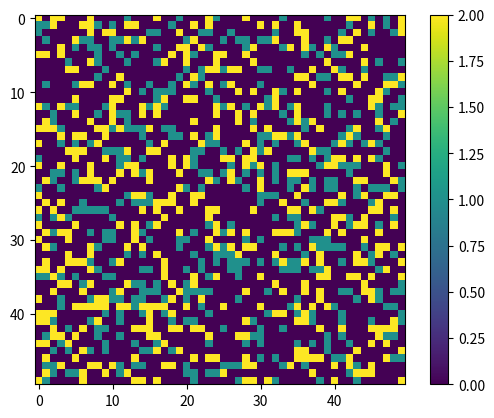

Write Python code to recreate this figure.
a="""#.##...#....|...#..|...#|...#....|.....|..##.|.|.#
||#...##|.|.##....|..#.#......#.#..#......|..#.|.#
|......#.##....||..#..||..|.....|..##....|.#.|..|#
.|...#||..||#|#.....|#...|.||.||#...#..|.##.......
...#.|.||.|.....|..##.#|....|#...|#.#|.#|...#.....
##.#....|..|.|....#.#|..##..#.......|.|.||#.......
....|..#|...|...|#..#...#....#.........#....#.|..|
....##...|..........|.|##|##..||..|..#..#|..|.....
........|..#.......|.#|............##.||.##.#..||#
.|...|##..#.|..|..|.#|.#.|#...|......#.....#...##|
............#.|.|||....|...#.#..#|.#...|.#....#|..
.....#....##....|#..##..|......|#.........|..##..|
#|.#||...|#...#|#|......#|#.|.#|#.|#...|.....#|.||
..|..#..|.#||.#.#.......#..#.#...|.#...|.|.|..|..#
.#|....#..#.|........#.....#.|....|#|#........#.|.
###|....##|#|||#.||.....#....#.#....|.#...|#..|#..
...#.##..#....|...||.#.|#.....||##|#.....|#|...|..
#..|.|.|#......|.#....#||...#.|.|..|#...|#|.|#|...
....###..|||#..##....||..|.|.#|#.....#||.......|..
|....#...#.||.|...#.#|...##.##....||.|.|##.#.#|...
#..#...#...|##....#.#|....|.#|#.|.....|##|||...#.|
..||.|.#...#.#|#...#..||.|#.|.|.|.###.....|....#..
.#|..|###.#....#.......#|.#|..#.|.||.|.||..##...#|
|..|....|#.........#|.|.....|.#...|.#|.||..|.|||.|
#...........|##|..#..##.......|||..#.....#.|#..##.
.#.#..|....|.|||###..#........|..#..|..##|...|#...
#.#..|||||....#.#..#...##....#....##.#|......##.#.
|.|#|.....|......#.....#........|.||....##|.#...|.
#....#.....#.#.|#......|#.|........|#|..#.|##.|.#.
.#|##..|.||..#|....#.|..#|#.#...###|...#.#....#...
#...#....||..#.|...||..#....|.|......|||....#.....
.#|....#|...#.#....|...|#|#.##...|.|.#||||..|.##.#
....#..#....|.|.#....|..|||#....#...|.#....#.|#.|.
.#..###|..|#.....#....|.|.|||.|.|#||#.#..|.##|...#
##.#...#|.....||.#..|.|...||.....|||.||#......|#..
||#|.|...||......#...#.|#..|..#.......##..##.#...#
...##.|#....#||.|.#.|#..........#...#.......#....|
..#...#...|#..|||..#||||....#..|.#..#.#..||.##|.||
#..|...|##||.||..|#.|.#....|.......|..#....|.#|...
...|.#####.##|####..#.|..#....#...|#.#.#|......||.
###......|.|..|#.|#....|.......|##.|#|...|.......|
##|....|#..|...#..|.||......#|.....##|...|...|..#|
..#.|.#.||...###..##.##..|....|..|....#..#...####.
.|##.#..|..|...##......#...##||........|.|....#||.
##.|#....|...|..|#.....|....|.|....|.|.|..|..#.#..
..|.|.#|.|....||#.|#...............##..|...#.....#
.#...#.......#.......#.##...#.|.|..####.||#....#||
.||#...##.#|.||..##.|....|||##...|#.|...#.#|.#....
.#|.||#..#.|#.......||.||#...........#....|###....
#|....#......##.#....|.....|##.#|.....|.#..|.....#"""
test=""".#.#...|#.
.....#|##|
.|..|...#.
..|#.....#
#.#|||#|#|
...#.||...
.|....|...
||...#|.#|
|.||||..|.
...#.|..|."""
#a=test
b=[[".|#".index(x) for x in y] for y in a.splitlines()]
w,h = len(b[0]),len(b)

import matplotlib.pyplot as plt
fig, ax = plt.subplots()
im = ax.imshow(b, vmax=2, vmin=0)#, cmap='sand')
cbar = ax.figure.colorbar(im, ax=ax)
def update_visualization(new_matrix):
    im.set_array(new_matrix)
    fig.canvas.draw()
    plt.pause(0.001)

def getAdj(x,y):
    adjs = []
    [[adjs.append(b[y+dy][x+dx]) for dx in range(-1,2) if -1 < x+dx < w and not (dx==0 and dy==0)] for dy in range(-1,2) if -1 < y+dy < h]
    return adjs

update_visualization(b)
matrices = [b]
for _ in range(1000):
    bCopy = [y[::] for y in b[::]]
    for j,y in enumerate(b):
        for i,x in enumerate(y):
            adj = getAdj(i,j)
            if x == 0 and adj.count(1) >= 3: bCopy[j][i] = 1
            if x == 1 and adj.count(2) >= 3: bCopy[j][i] = 2
            if x == 2:
                if not (adj.count(1) >= 1 and adj.count(2) >= 1): bCopy[j][i] = 0
    b = bCopy
    if b in matrices:
        firstRepeatIndex = matrices.index(b)
        repeatDistance = len(matrices) - firstRepeatIndex
        target = 1_000_000_000
        endIndex = (target - firstRepeatIndex) % repeatDistance
        print(i,repeatDistance,endIndex)
        b = matrices[firstRepeatIndex + endIndex]
        break
    matrices.append(b)
    #update_visualization(b)
    
wood = sum([sum([1 for x in y if x == 1]) for y in b])
lumberyards = sum([sum([1 for x in y if x == 2]) for y in b])
print(wood*lumberyards)

plt.show()
